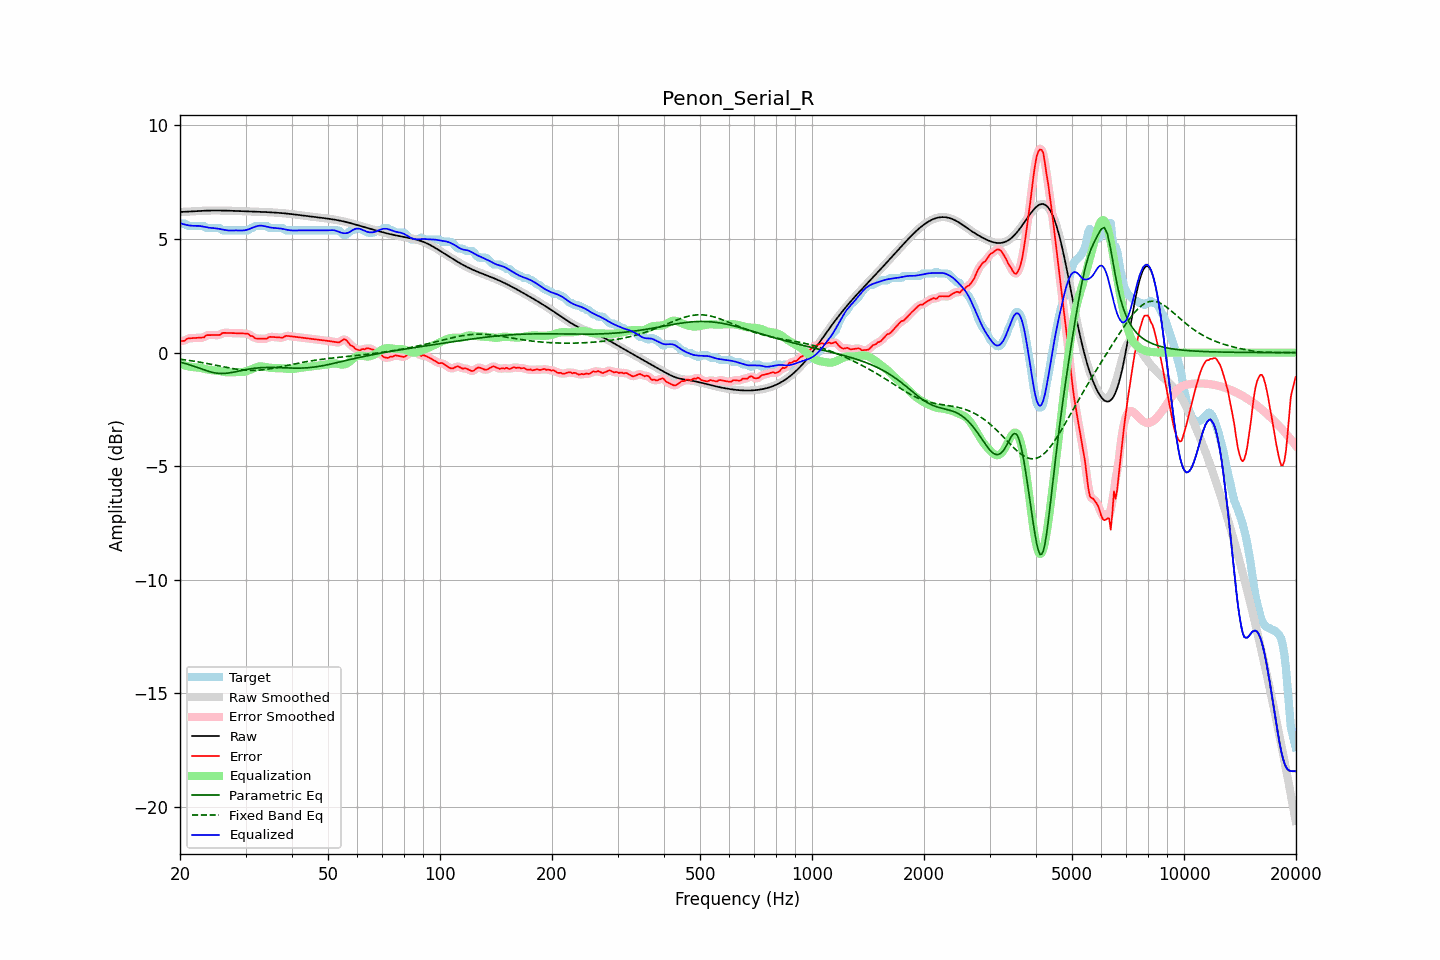

Data behind this chart, as committed beside it:
frequency, raw, error, smoothed, error_smoothed, equalization, parametric_eq, fixed_band_eq, equalized_raw, equalized_smoothed, target
20.00, 6.19, 0.51, 6.19, 0.50, -0.49, -0.42, -0.29, 5.70, 5.70, 5.68
20.20, 6.19, 0.51, 6.19, 0.51, -0.51, -0.43, -0.30, 5.68, 5.68, 5.68
20.40, 6.20, 0.51, 6.20, 0.52, -0.54, -0.45, -0.31, 5.66, 5.66, 5.68
20.61, 6.20, 0.52, 6.20, 0.54, -0.56, -0.47, -0.32, 5.64, 5.64, 5.68
20.81, 6.20, 0.59, 6.20, 0.58, -0.58, -0.49, -0.33, 5.62, 5.62, 5.61
21.02, 6.21, 0.63, 6.21, 0.61, -0.60, -0.51, -0.34, 5.61, 5.61, 5.58
21.23, 6.21, 0.63, 6.21, 0.63, -0.61, -0.54, -0.35, 5.60, 5.60, 5.58
21.44, 6.21, 0.63, 6.21, 0.64, -0.63, -0.56, -0.36, 5.59, 5.59, 5.58
21.66, 6.22, 0.64, 6.22, 0.64, -0.64, -0.58, -0.37, 5.58, 5.58, 5.58
21.87, 6.22, 0.64, 6.22, 0.64, -0.64, -0.61, -0.38, 5.58, 5.58, 5.58
22.09, 6.23, 0.65, 6.23, 0.65, -0.65, -0.63, -0.39, 5.58, 5.58, 5.58
22.31, 6.23, 0.65, 6.23, 0.65, -0.65, -0.66, -0.40, 5.58, 5.58, 5.58
22.54, 6.24, 0.66, 6.24, 0.65, -0.66, -0.68, -0.41, 5.58, 5.58, 5.58
22.76, 6.24, 0.66, 6.24, 0.65, -0.67, -0.71, -0.43, 5.57, 5.57, 5.58
22.99, 6.24, 0.66, 6.24, 0.67, -0.69, -0.73, -0.44, 5.55, 5.55, 5.58
23.22, 6.25, 0.67, 6.25, 0.70, -0.71, -0.76, -0.45, 5.54, 5.54, 5.57
23.45, 6.25, 0.75, 6.25, 0.73, -0.72, -0.78, -0.47, 5.52, 5.52, 5.50
23.69, 6.25, 0.77, 6.25, 0.76, -0.74, -0.81, -0.48, 5.51, 5.51, 5.48
23.92, 6.25, 0.77, 6.25, 0.78, -0.75, -0.83, -0.49, 5.50, 5.50, 5.48
24.16, 6.25, 0.77, 6.25, 0.78, -0.76, -0.85, -0.51, 5.49, 5.49, 5.48
24.40, 6.26, 0.77, 6.26, 0.77, -0.77, -0.87, -0.52, 5.48, 5.48, 5.48
24.65, 6.26, 0.78, 6.26, 0.77, -0.78, -0.88, -0.54, 5.48, 5.48, 5.48
24.89, 6.26, 0.78, 6.26, 0.77, -0.78, -0.89, -0.55, 5.47, 5.47, 5.48
25.14, 6.26, 0.78, 6.26, 0.77, -0.79, -0.90, -0.57, 5.46, 5.46, 5.48
25.39, 6.26, 0.78, 6.26, 0.78, -0.80, -0.91, -0.58, 5.45, 5.45, 5.48
25.65, 6.25, 0.79, 6.25, 0.80, -0.81, -0.92, -0.60, 5.44, 5.44, 5.47
25.91, 6.25, 0.85, 6.25, 0.84, -0.83, -0.92, -0.61, 5.42, 5.42, 5.40
26.16, 6.25, 0.87, 6.25, 0.86, -0.84, -0.92, -0.62, 5.41, 5.41, 5.38
26.43, 6.25, 0.87, 6.25, 0.88, -0.85, -0.91, -0.64, 5.40, 5.40, 5.38
26.69, 6.25, 0.87, 6.25, 0.87, -0.86, -0.91, -0.65, 5.39, 5.39, 5.38
26.96, 6.25, 0.87, 6.25, 0.87, -0.87, -0.90, -0.67, 5.38, 5.38, 5.38
27.23, 6.24, 0.86, 6.24, 0.86, -0.87, -0.89, -0.68, 5.37, 5.37, 5.38
27.50, 6.24, 0.86, 6.24, 0.86, -0.87, -0.88, -0.69, 5.37, 5.37, 5.38
27.77, 6.24, 0.86, 6.24, 0.86, -0.86, -0.86, -0.71, 5.38, 5.38, 5.38
28.05, 6.24, 0.86, 6.24, 0.86, -0.86, -0.85, -0.72, 5.38, 5.38, 5.38
28.33, 6.24, 0.85, 6.23, 0.85, -0.86, -0.83, -0.73, 5.38, 5.38, 5.38
28.62, 6.23, 0.85, 6.23, 0.85, -0.86, -0.82, -0.74, 5.38, 5.38, 5.38
28.90, 6.23, 0.85, 6.23, 0.85, -0.86, -0.80, -0.75, 5.37, 5.37, 5.38
29.19, 6.23, 0.85, 6.23, 0.85, -0.85, -0.79, -0.76, 5.37, 5.37, 5.38
29.48, 6.22, 0.84, 6.22, 0.84, -0.85, -0.77, -0.76, 5.38, 5.38, 5.38
29.78, 6.22, 0.84, 6.22, 0.85, -0.84, -0.76, -0.77, 5.38, 5.38, 5.38
30.08, 6.22, 0.84, 6.22, 0.84, -0.82, -0.75, -0.77, 5.40, 5.40, 5.38
30.38, 6.22, 0.84, 6.22, 0.82, -0.80, -0.73, -0.78, 5.41, 5.41, 5.38
30.68, 6.21, 0.79, 6.21, 0.79, -0.77, -0.72, -0.78, 5.44, 5.44, 5.43
30.99, 6.21, 0.73, 6.21, 0.75, -0.75, -0.71, -0.78, 5.47, 5.47, 5.48
31.30, 6.21, 0.73, 6.21, 0.71, -0.71, -0.70, -0.78, 5.49, 5.49, 5.48
31.61, 6.21, 0.67, 6.21, 0.67, -0.68, -0.69, -0.78, 5.52, 5.52, 5.53
31.93, 6.20, 0.62, 6.20, 0.64, -0.66, -0.68, -0.78, 5.55, 5.55, 5.58
32.24, 6.20, 0.62, 6.20, 0.62, -0.63, -0.68, -0.78, 5.57, 5.57, 5.58
32.57, 6.20, 0.62, 6.20, 0.61, -0.61, -0.67, -0.77, 5.58, 5.58, 5.58
32.89, 6.20, 0.62, 6.20, 0.62, -0.61, -0.66, -0.77, 5.59, 5.59, 5.58
33.22, 6.19, 0.61, 6.19, 0.61, -0.61, -0.66, -0.76, 5.59, 5.59, 5.58
33.55, 6.19, 0.61, 6.19, 0.60, -0.62, -0.66, -0.75, 5.57, 5.57, 5.58
33.89, 6.19, 0.61, 6.19, 0.61, -0.63, -0.65, -0.74, 5.56, 5.56, 5.58
34.23, 6.18, 0.61, 6.18, 0.63, -0.64, -0.65, -0.73, 5.54, 5.54, 5.57
34.57, 6.18, 0.67, 6.18, 0.66, -0.65, -0.65, -0.72, 5.53, 5.53, 5.51
34.92, 6.18, 0.70, 6.18, 0.68, -0.67, -0.65, -0.71, 5.51, 5.51, 5.48
35.27, 6.17, 0.69, 6.17, 0.70, -0.67, -0.65, -0.70, 5.50, 5.50, 5.48
35.62, 6.17, 0.69, 6.17, 0.69, -0.68, -0.65, -0.69, 5.49, 5.49, 5.48
35.97, 6.16, 0.68, 6.16, 0.68, -0.68, -0.65, -0.67, 5.48, 5.48, 5.48
... 635 more rows
